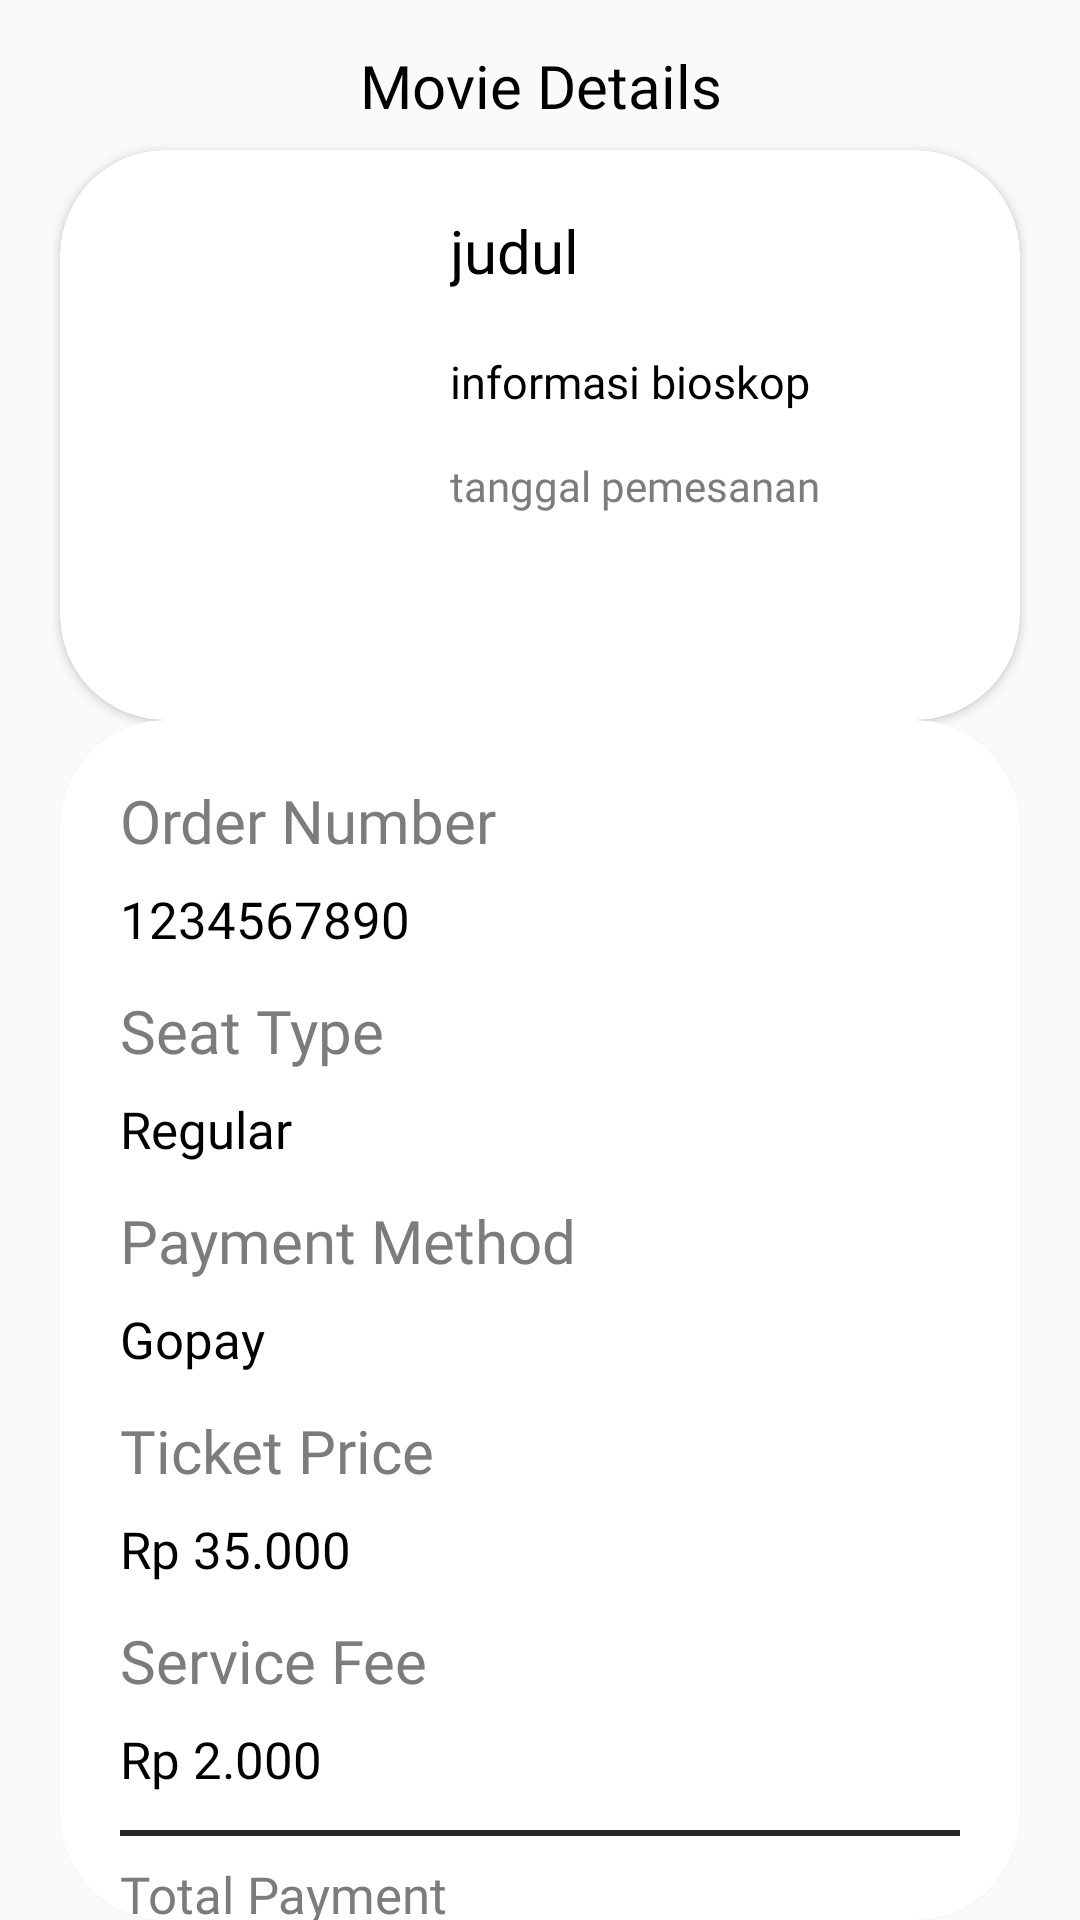

Here is an Android app screen rendered from its layout file. Give the layout XML and the strings, colors and styles it references.
<!-- AndroidManifest.xml: application theme Theme.UTS_PemrogramanAndroid -->
<!-- res/layout/order_summary.xml -->
<?xml version="1.0" encoding="utf-8"?>
<RelativeLayout
    xmlns:android="http://schemas.android.com/apk/res/android"
    xmlns:tools="http://schemas.android.com/tools"
    xmlns:app="http://schemas.android.com/apk/res-auto"
    android:layout_width="match_parent"
    android:layout_height="match_parent"
    tools:context=".OrderSummaryActivity">
    <LinearLayout
        android:layout_width="match_parent"
        android:layout_height="wrap_content"
        android:layout_marginTop="15dp"
        android:layout_marginStart="20dp"
        android:orientation="horizontal">
        <ImageView
            android:id="@+id/kembali"
            android:layout_width="wrap_content"
            android:layout_height="40dp"
            android:src="@drawable/back_icon"/>
        <TextView
            android:layout_width="match_parent"
            android:layout_height="wrap_content"
            android:text="Movie Details"
            android:textSize="20sp"
            android:textColor="@color/black"
            android:fontFamily="@font/poppins_semi_bold"
            android:paddingStart="100dp"/>
    </LinearLayout>


  <androidx.cardview.widget.CardView
      android:layout_width="match_parent"
      android:layout_height="190dp"
      android:layout_marginTop="50dp"
      android:layout_marginStart="20dp"
      android:layout_marginEnd="20dp"
      android:background="@color/beige"
      app:cardCornerRadius="35dp"
      android:elevation="10dp">
    <ImageView
        android:id="@+id/getImage"
        android:layout_width="100dp"
        android:layout_height="150dp"
      android:layout_marginTop="20dp"
      android:layout_marginStart="20dp"/>
    <LinearLayout
        android:layout_width="220dp"
        android:layout_height="wrap_content"
        android:layout_marginTop="20dp"
        android:layout_marginStart="130dp"
        android:paddingEnd="40dp"
        android:orientation="vertical">
      <TextView
          android:id="@+id/judul_ticket"
          android:layout_width="wrap_content"
          android:layout_height="wrap_content"
          android:text="judul"
        android:textColor="@color/black"
        android:textSize="20sp"
        android:fontFamily="@font/poppins_semi_bold"/>
      <TextView
          android:id="@+id/detail_bioskop"
          android:layout_width="wrap_content"
          android:layout_height="wrap_content"
          android:layout_marginTop="20dp"
          android:text="informasi bioskop"
          android:textColor="@color/black"
          android:fontFamily="@font/poppins_medium_italic"
          android:textSize="15sp"/>
        <TextView
          android:id="@+id/tanggal_pemesanan"
            android:layout_width="wrap_content"
            android:layout_height="wrap_content"
          android:layout_marginTop="15dp"
            android:text="tanggal pemesanan"
            android:textColor="@color/darker_grey"
            android:fontFamily="@font/poppins_regular"/>
      </LinearLayout>
  </androidx.cardview.widget.CardView>

  <androidx.cardview.widget.CardView
      android:layout_width="match_parent"
      android:layout_height="500dp"
      android:layout_marginTop="240dp"
      android:layout_marginStart="20dp"
      android:layout_marginEnd="20dp"
      app:cardCornerRadius="35dp"
      android:elevation="20dp">
    <TextView
      android:layout_width="wrap_content"
        android:layout_height="wrap_content"
        android:layout_marginTop="20dp"
      android:layout_marginStart="20dp"
      android:text="Order Number"
      android:textSize="20sp"
      android:fontFamily="@font/poppins_semi_bold"
      android:textColor="@color/darker_grey"/>
    <TextView
        android:id="@+id/order_number"
        android:layout_width="wrap_content"
        android:layout_height="wrap_content"
        android:layout_marginTop="55dp"
        android:layout_marginStart="20dp"
        android:text="1234567890"
        android:textSize="17sp"
        android:fontFamily="@font/poppins_semi_bold"
        android:textColor="@color/black"/>
    <TextView
        android:layout_width="wrap_content"
        android:layout_height="wrap_content"
        android:layout_marginTop="90dp"
        android:layout_marginStart="20dp"
        android:text="Seat Type"
        android:textSize="20sp"
        android:fontFamily="@font/poppins_semi_bold"
        android:textColor="@color/darker_grey"/>
<TextView
          android:id="@+id/seat_type"
            android:layout_width="wrap_content"
            android:layout_height="wrap_content"
            android:layout_marginTop="125dp"
            android:layout_marginStart="20dp"
            android:text="Regular"
            android:textSize="17sp"
            android:fontFamily="@font/poppins_semi_bold"
            android:textColor="@color/black"/>
    <TextView
        android:layout_width="wrap_content"
        android:layout_height="wrap_content"
        android:layout_marginTop="160dp"
        android:layout_marginStart="20dp"
        android:text="Payment Method"
        android:textSize="20sp"
        android:fontFamily="@font/poppins_semi_bold"
        android:textColor="@color/darker_grey"/>
    <TextView
        android:id="@+id/payment_method"
        android:layout_width="wrap_content"
        android:layout_height="wrap_content"
        android:layout_marginTop="195dp"
        android:layout_marginStart="20dp"
        android:text="Gopay"
        android:textSize="17sp"
        android:fontFamily="@font/poppins_semi_bold"
        android:textColor="@color/black"/>
    <TextView
        android:id="@+id/total_harga"
        android:layout_width="wrap_content"
        android:layout_height="wrap_content"
        android:layout_marginTop="230dp"
        android:layout_marginStart="20dp"
        android:text="Ticket Price"
        android:textSize="20sp"
        android:fontFamily="@font/poppins_semi_bold"
        android:textColor="@color/darker_grey"/>
    <TextView
        android:id="@+id/harga_Ticket"
        android:layout_width="wrap_content"
        android:layout_height="wrap_content"
        android:layout_marginTop="265dp"
        android:layout_marginStart="20dp"
        android:text="Rp 35.000"
        android:textSize="17sp"
        android:fontFamily="@font/poppins_semi_bold"
        android:textColor="@color/black"/>
    <TextView
      android:id="@+id/biaya_jasa"
      android:layout_width="wrap_content"
      android:layout_height="wrap_content"
        android:layout_marginTop="300dp" android:layout_marginStart="20dp" android:text="Service Fee" android:textSize="20sp"
        android:fontFamily="@font/poppins_semi_bold"
        android:textColor="@color/darker_grey"/>
    <TextView
        android:id="@+id/jumlah_biaya_jasa"
        android:layout_width="wrap_content"
        android:layout_height="wrap_content"
        android:layout_marginTop="335dp"
        android:layout_marginStart="20dp"
        android:text="Rp 2.000"
        android:textSize="17sp"
        android:fontFamily="@font/poppins_semi_bold"
        android:textColor="@color/black"/>
    <ImageView
        android:layout_width="match_parent"
        android:layout_height="2dp"
        android:layout_marginTop="370dp"
      android:layout_marginStart="20dp"
      android:layout_marginEnd="20dp"
      android:background="@color/almost_black"/>
    <TextView
        android:layout_width="wrap_content"
        android:layout_height="wrap_content"
        android:layout_marginTop="380dp"
        android:layout_marginStart="20dp"
        android:text="Total Payment"
        android:textSize="17sp"
        android:fontFamily="@font/poppins_semi_bold"
        android:textColor="@color/darker_grey"/>
    <TextView
        android:id="@+id/total_payment_value"
        android:layout_width="wrap_content"
        android:layout_height="wrap_content"
        android:layout_marginTop="410dp"
        android:layout_marginStart="20dp"
        android:text="Rp 37.000"
        android:textSize="30sp"
        android:fontFamily="@font/poppins_semi_bold"
        android:textColor="@color/black"/>


  </androidx.cardview.widget.CardView>
</RelativeLayout>
<!-- resources referenced by this layout -->
<resources>
  <color name="almost_black">#272829</color>
  <color name="beige">#FFF2D8</color>
  <color name="black">#FF000000</color>
  <color name="darker_grey">#7D7C7C</color>
  <style name="Theme.UTS_PemrogramanAndroid" parent="Base.Theme.UTS_PemrogramanAndroid" />
  <style name="Base.Theme.UTS_PemrogramanAndroid" parent="Theme.AppCompat.DayNight.NoActionBar">
          
          
      </style>
</resources>
